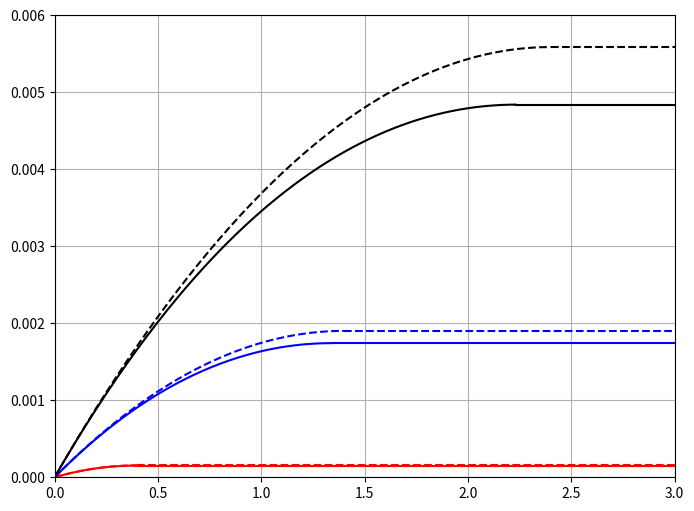
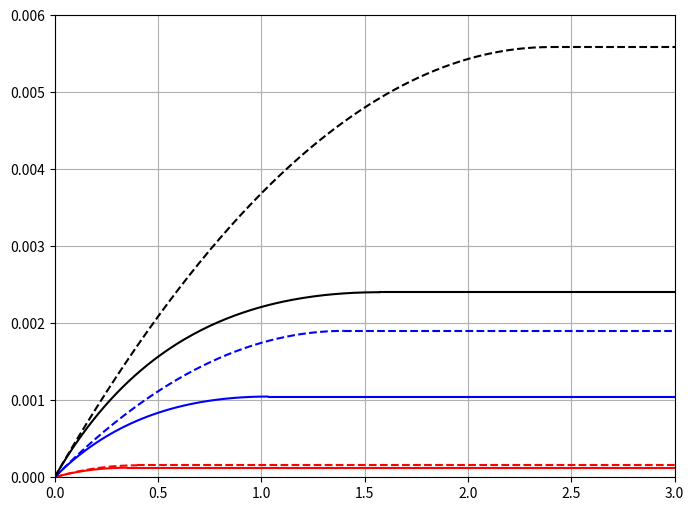
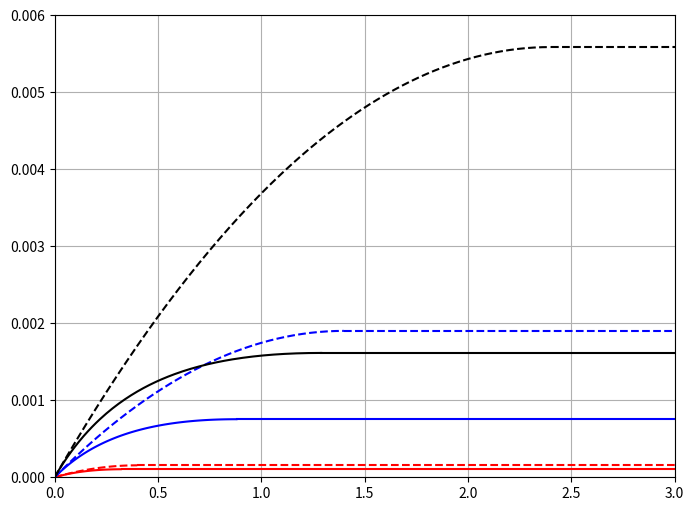

Here is the Python script that generated these plots, in order:
import matplotlib.pyplot as plt
from numpy import pi, arange, sqrt

VT = 26e-3
ni = 1.5e16
q = 1.6e-19
epi = 1.04e-10
eox = 3.9 * 8.854e-12

k = 194e-6
Vt0 = 0.6
Ec = 1.5e6

plt.rc('figure', figsize=(8, 6))

W = 100e-6
L = 10e-6

fig = plt.figure()
ax = fig.add_subplot(1, 1, 1)
ax.grid()

VGS = 1
vds1_1 = arange(0, VGS - Vt0 + 0.01, 0.01)
ids1_1 = [(k / 2) * (W / L) * (2 * (VGS - Vt0) * vds1_1x - vds1_1x**2)
          for vds1_1x in vds1_1]
ids2_1 = (k / 2) * (W / L) * (VGS - Vt0)**2
vds_act = (Ec * L * (sqrt(1 + 2 * (VGS - Vt0) / (Ec * L)) - 1))
ids2 = (k / 2) * (W / L) * vds_act**2
vds1 = arange(0, vds_act, 0.01)
ids1 = [(k / 2) * (W / L) * (2 * (VGS - Vt0) * vds1x - vds1x**2) /
        (1 + vds1x / (Ec * L)) for vds1x in vds1]
ax.plot(vds1, ids1, 'r-')
ax.plot([vds_act, 3], [ids2, ids2], 'r-')
ax.plot(vds1_1, ids1_1, 'r--')
ax.plot([VGS - Vt0, 3], [ids2_1, ids2_1], 'r--')

VGS = 2
vds1_1 = arange(0, VGS - Vt0 + 0.01, 0.01)
ids1_1 = [(k / 2) * (W / L) * (2 * (VGS - Vt0) * vds1_1x - vds1_1x**2)
          for vds1_1x in vds1_1]
ids2_1 = (k / 2) * (W / L) * (VGS - Vt0)**2
vds_act = (Ec * L * (sqrt(1 + 2 * (VGS - Vt0) / (Ec * L)) - 1))
ids2 = (k / 2) * (W / L) * vds_act**2
vds1 = arange(0, vds_act, 0.01)
ids1 = [(k / 2) * (W / L) * (2 * (VGS - Vt0) * vds1x - vds1x**2) /
        (1 + vds1x / (Ec * L)) for vds1x in vds1]
ax.plot(vds1, ids1, 'b-')
ax.plot([vds_act, 3], [ids2, ids2], 'b-')
ax.plot(vds1_1, ids1_1, 'b--')
ax.plot([VGS - Vt0, 3], [ids2_1, ids2_1], 'b--')

VGS = 3
vds1_1 = arange(0, VGS - Vt0 + 0.01, 0.01)
ids1_1 = [(k / 2) * (W / L) * (2 * (VGS - Vt0) * vds1_1x - vds1_1x**2)
          for vds1_1x in vds1_1]
ids2_1 = (k / 2) * (W / L) * (VGS - Vt0)**2
vds_act = (Ec * L * (sqrt(1 + 2 * (VGS - Vt0) / (Ec * L)) - 1))
ids2 = (k / 2) * (W / L) * vds_act**2
vds1 = arange(0, vds_act, 0.01)
ids1 = [(k / 2) * (W / L) * (2 * (VGS - Vt0) * vds1x - vds1x**2) /
        (1 + vds1x / (Ec * L)) for vds1x in vds1]
ax.plot(vds1, ids1, 'k-')
ax.plot([vds_act, 3], [ids2, ids2], 'k-')
ax.plot(vds1_1, ids1_1, 'k--')
ax.plot([VGS - Vt0, 3], [ids2_1, ids2_1], 'k--')

ax.set_xlim(0, 3)
ax.set_ylim(0, 0.006)


W = 10e-6
L = 1e-6

fig = plt.figure()
ax = fig.add_subplot(1, 1, 1)
ax.grid()

VGS = 1
vds1_1 = arange(0, VGS - Vt0 + 0.01, 0.01)
ids1_1 = [(k / 2) * (W / L) * (2 * (VGS - Vt0) * vds1_1x - vds1_1x**2)
          for vds1_1x in vds1_1]
ids2_1 = (k / 2) * (W / L) * (VGS - Vt0)**2
vds_act = (Ec * L * (sqrt(1 + 2 * (VGS - Vt0) / (Ec * L)) - 1))
ids2 = (k / 2) * (W / L) * vds_act**2
vds1 = arange(0, vds_act, 0.01)
ids1 = [(k / 2) * (W / L) * (2 * (VGS - Vt0) * vds1x - vds1x**2) /
        (1 + vds1x / (Ec * L)) for vds1x in vds1]
ax.plot(vds1, ids1, 'r-')
ax.plot([vds_act, 3], [ids2, ids2], 'r-')
ax.plot(vds1_1, ids1_1, 'r--')
ax.plot([VGS - Vt0, 3], [ids2_1, ids2_1], 'r--')

VGS = 2
vds1_1 = arange(0, VGS - Vt0 + 0.01, 0.01)
ids1_1 = [(k / 2) * (W / L) * (2 * (VGS - Vt0) * vds1_1x - vds1_1x**2)
          for vds1_1x in vds1_1]
ids2_1 = (k / 2) * (W / L) * (VGS - Vt0)**2
vds_act = (Ec * L * (sqrt(1 + 2 * (VGS - Vt0) / (Ec * L)) - 1))
ids2 = (k / 2) * (W / L) * vds_act**2
vds1 = arange(0, vds_act, 0.01)
ids1 = [(k / 2) * (W / L) * (2 * (VGS - Vt0) * vds1x - vds1x**2) /
        (1 + vds1x / (Ec * L)) for vds1x in vds1]
ax.plot(vds1, ids1, 'b-')
ax.plot([vds_act, 3], [ids2, ids2], 'b-')
ax.plot(vds1_1, ids1_1, 'b--')
ax.plot([VGS - Vt0, 3], [ids2_1, ids2_1], 'b--')

VGS = 3
vds1_1 = arange(0, VGS - Vt0 + 0.01, 0.01)
ids1_1 = [(k / 2) * (W / L) * (2 * (VGS - Vt0) * vds1_1x - vds1_1x**2)
          for vds1_1x in vds1_1]
ids2_1 = (k / 2) * (W / L) * (VGS - Vt0)**2
vds_act = (Ec * L * (sqrt(1 + 2 * (VGS - Vt0) / (Ec * L)) - 1))
ids2 = (k / 2) * (W / L) * vds_act**2
vds1 = arange(0, vds_act, 0.01)
ids1 = [(k / 2) * (W / L) * (2 * (VGS - Vt0) * vds1x - vds1x**2) /
        (1 + vds1x / (Ec * L)) for vds1x in vds1]
ax.plot(vds1, ids1, 'k-')
ax.plot([vds_act, 3], [ids2, ids2], 'k-')
ax.plot(vds1_1, ids1_1, 'k--')
ax.plot([VGS - Vt0, 3], [ids2_1, ids2_1], 'k--')

ax.set_xlim(0, 3)
ax.set_ylim(0, 0.006)

W = 5e-6
L = 0.5e-6

fig = plt.figure()
ax = fig.add_subplot(1, 1, 1)
ax.grid()

VGS = 1
vds1_1 = arange(0, VGS - Vt0 + 0.01, 0.01)
ids1_1 = [(k / 2) * (W / L) * (2 * (VGS - Vt0) * vds1_1x - vds1_1x**2)
          for vds1_1x in vds1_1]
ids2_1 = (k / 2) * (W / L) * (VGS - Vt0)**2
vds_act = (Ec * L * (sqrt(1 + 2 * (VGS - Vt0) / (Ec * L)) - 1))
ids2 = (k / 2) * (W / L) * vds_act**2
vds1 = arange(0, vds_act, 0.01)
ids1 = [(k / 2) * (W / L) * (2 * (VGS - Vt0) * vds1x - vds1x**2) /
        (1 + vds1x / (Ec * L)) for vds1x in vds1]
ax.plot(vds1, ids1, 'r-')
ax.plot([vds_act, 3], [ids2, ids2], 'r-')
ax.plot(vds1_1, ids1_1, 'r--')
ax.plot([VGS - Vt0, 3], [ids2_1, ids2_1], 'r--')

VGS = 2
vds1_1 = arange(0, VGS - Vt0 + 0.01, 0.01)
ids1_1 = [(k / 2) * (W / L) * (2 * (VGS - Vt0) * vds1_1x - vds1_1x**2)
          for vds1_1x in vds1_1]
ids2_1 = (k / 2) * (W / L) * (VGS - Vt0)**2
vds_act = (Ec * L * (sqrt(1 + 2 * (VGS - Vt0) / (Ec * L)) - 1))
ids2 = (k / 2) * (W / L) * vds_act**2
vds1 = arange(0, vds_act, 0.01)
ids1 = [(k / 2) * (W / L) * (2 * (VGS - Vt0) * vds1x - vds1x**2) /
        (1 + vds1x / (Ec * L)) for vds1x in vds1]
ax.plot(vds1, ids1, 'b-')
ax.plot([vds_act, 3], [ids2, ids2], 'b-')
ax.plot(vds1_1, ids1_1, 'b--')
ax.plot([VGS - Vt0, 3], [ids2_1, ids2_1], 'b--')

VGS = 3
vds1_1 = arange(0, VGS - Vt0 + 0.01, 0.01)
ids1_1 = [(k / 2) * (W / L) * (2 * (VGS - Vt0) * vds1_1x - vds1_1x**2)
          for vds1_1x in vds1_1]
ids2_1 = (k / 2) * (W / L) * (VGS - Vt0)**2
vds_act = (Ec * L * (sqrt(1 + 2 * (VGS - Vt0) / (Ec * L)) - 1))
ids2 = (k / 2) * (W / L) * vds_act**2
vds1 = arange(0, vds_act, 0.01)
ids1 = [(k / 2) * (W / L) * (2 * (VGS - Vt0) * vds1x - vds1x**2) /
        (1 + vds1x / (Ec * L)) for vds1x in vds1]
ax.plot(vds1, ids1, 'k-')
ax.plot([vds_act, 3], [ids2, ids2], 'k-')
ax.plot(vds1_1, ids1_1, 'k--')
ax.plot([VGS - Vt0, 3], [ids2_1, ids2_1], 'k--')

ax.set_xlim(0, 3)
ax.set_ylim(0, 0.006)

plt.show()
